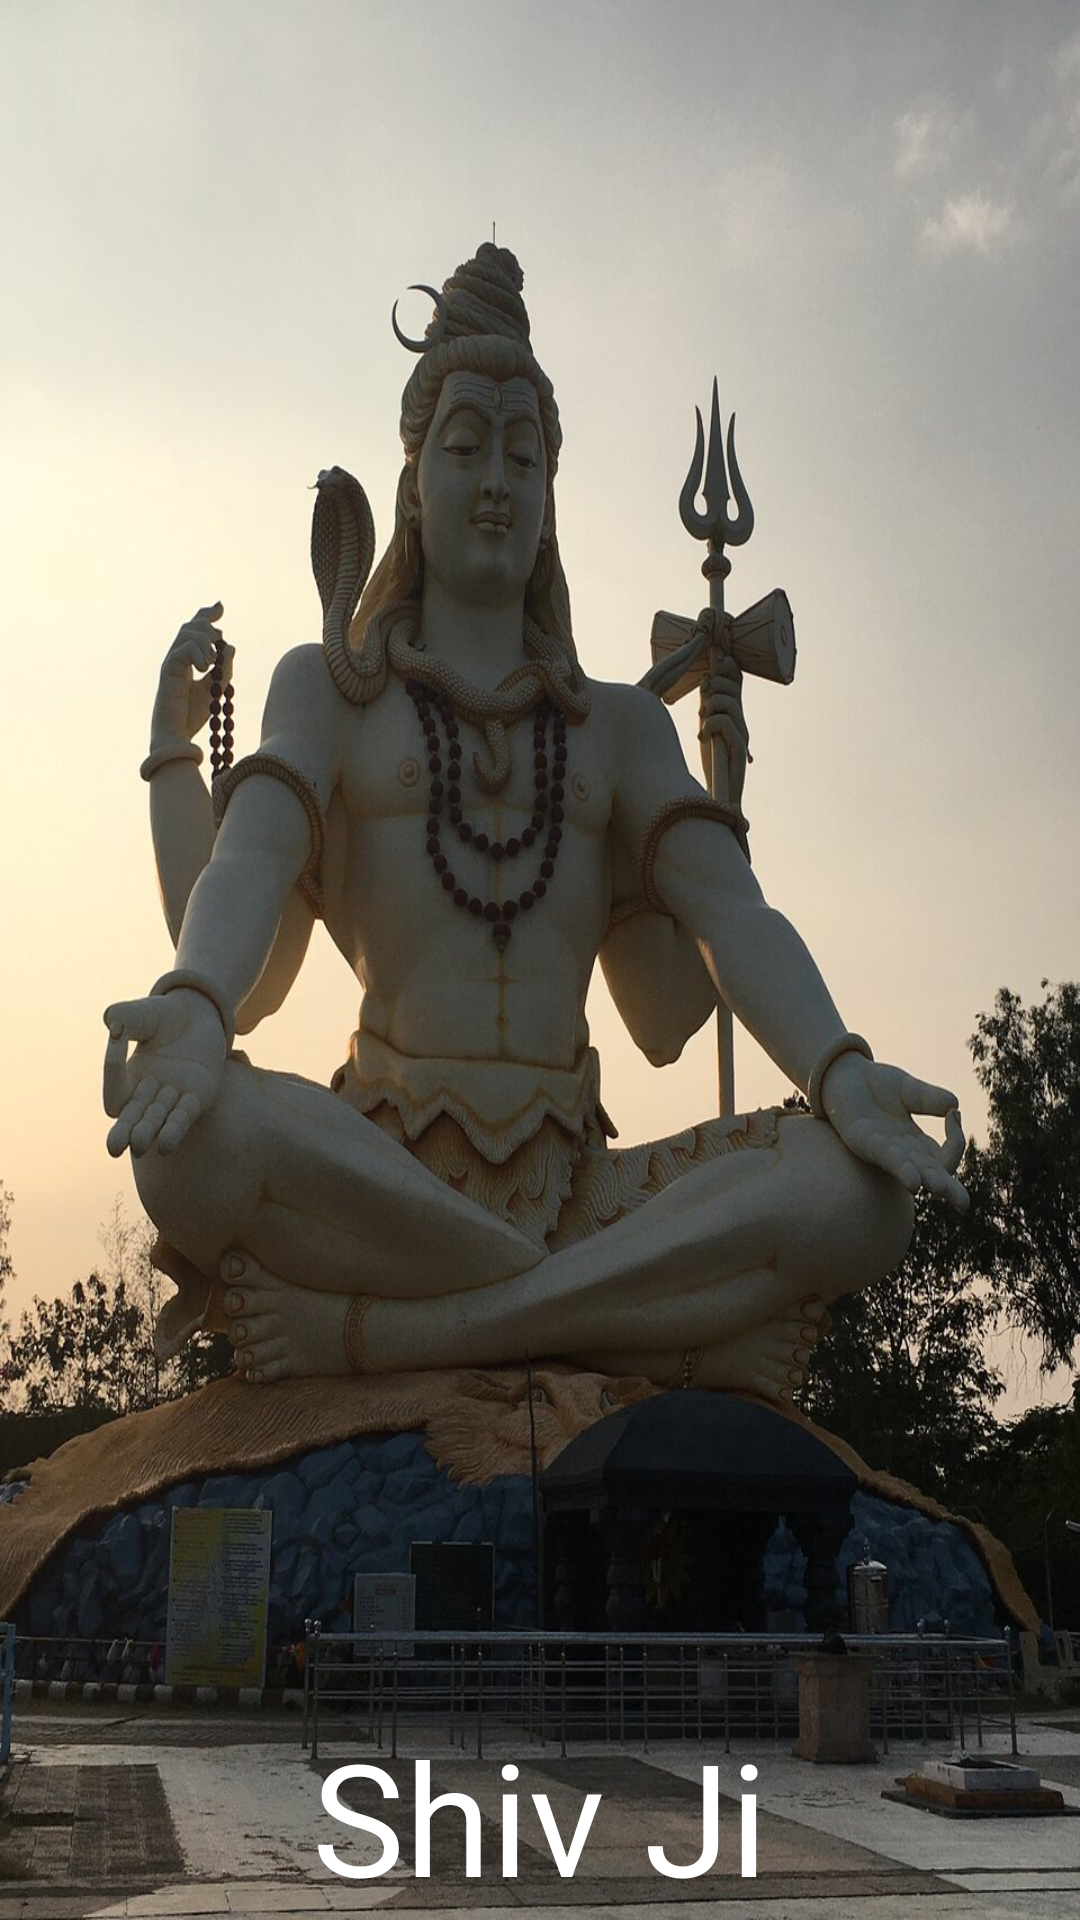

The Android layout XML behind this screen, and the referenced resources:
<!-- AndroidManifest.xml: application theme Theme.VasuIntern -->
<!-- res/layout/fragment_explore.xml -->
<?xml version="1.0" encoding="utf-8"?>
<FrameLayout xmlns:android="http://schemas.android.com/apk/res/android"
    xmlns:tools="http://schemas.android.com/tools"
    android:layout_width="match_parent"
    android:layout_height="match_parent"
    tools:context=".fragment.ExploreFragment">

<ImageView
    android:layout_width="wrap_content"
    android:layout_height="wrap_content"
    android:background="@drawable/shivji"
    />
    <TextView
        android:layout_width="wrap_content"
        android:layout_height="wrap_content"
        android:text="@string/shiv_ji"
        android:textSize="52sp"
        android:fontFamily="@font/poppins_bolditalic"
        android:layout_gravity="bottom|center"
        android:textColor="@color/white"/>
</FrameLayout>
<!-- resources referenced by this layout -->
<resources>
  <!-- drawable shivji: jpg bitmap (drawable, 178828 bytes) -->
  <string name="shiv_ji">Shiv Ji</string>
  <style name="Theme.VasuIntern" parent="Theme.MaterialComponents.DayNight.NoActionBar">
          
          <item name="colorPrimary">@color/purple_500</item>
          <item name="colorPrimaryVariant">@color/purple_700</item>
          <item name="colorOnPrimary">@color/white</item>
          
          <item name="colorSecondary">@color/teal_200</item>
          <item name="colorSecondaryVariant">@color/teal_700</item>
          <item name="colorOnSecondary">@color/black</item>
          
          <item name="android:statusBarColor" tools:targetApi="l">?attr/colorPrimaryVariant</item>
          
      </style>
  <!-- not gathered from this repository: default colours our renderer supplied (Android Studio template values) -->
  <color name="purple_500">#FF6200EE</color>
  <color name="purple_700">#FF3700B3</color>
  <color name="teal_200">#FF03DAC5</color>
  <color name="teal_700">#FF018786</color>
  <color name="black">#FF000000</color>
  <color name="white">#FFFFFFFF</color>
</resources>
